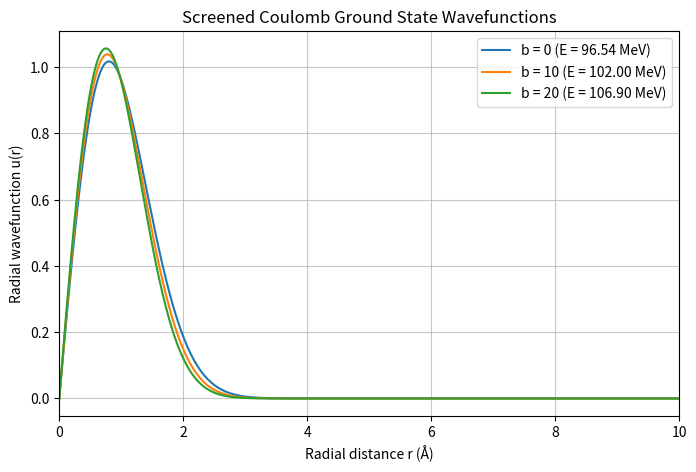

The matplotlib source for this figure:
import numpy as np
import matplotlib.pyplot as plt

mc2 = 940
k = 100
hbar_c = 197.3

hbar2_over_2m = (hbar_c**2) / (2 * mc2)

def hamiltonian_matrix(delta_r, potential_values):
    potential_values = np.asarray(potential_values, dtype=float)
    if delta_r <= 0:
        raise ValueError("delta_r must be greater than 0")
    if potential_values.ndim != 1:
        raise ValueError("potential_values must be a one-dimensional array.")
    if potential_values.size == 0:
        raise ValueError("potential_values cannot be empty.")

    interior_points = len(potential_values)

    main_diag = (2 * hbar2_over_2m) / (delta_r**2) + potential_values
    off_diag = np.full(
        interior_points - 1,
        (-1 * hbar2_over_2m) / (delta_r**2)
    )

    hamiltonian = (
        np.diag(main_diag)
        + np.diag(off_diag, k=1)
        + np.diag(off_diag, k=-1)
    )

    return hamiltonian

def effective_potential(r, l, potential):
    potential_values = potential + hbar2_over_2m * (l * (l + 1) / (r**2))
    return potential_values

def harmonic_oscillator_potential(interior_grid, k, b):
    return k * (interior_grid**2) / 2 + b * (interior_grid**3) / 2

def solve_potential(ri, rf, interior_points, l, state_index, k, b):
    delta_r = (rf - ri) / (interior_points + 1)
    interior_grid = ri + delta_r * np.arange(1, interior_points + 1)

    potential = harmonic_oscillator_potential(interior_grid, k, b)
    potential_values = effective_potential(interior_grid, l, potential)

    H = hamiltonian_matrix(delta_r, potential_values)
    eigenvalues, eigenvectors = np.linalg.eigh(H)

    phi_interior = eigenvectors[:, state_index]
    if phi_interior[np.argmax(np.abs(phi_interior))] < 0:
        phi_interior = -phi_interior
    energy_value = eigenvalues[state_index]

    phi = np.concatenate(([0.0], phi_interior, [0.0]))
    normalization = np.sum(np.abs(phi)**2) * delta_r
    phi_normalized = phi / np.sqrt(normalization)
    full_grid = np.concatenate(([ri], interior_grid, [rf]))

    return full_grid, phi_normalized, energy_value

a = 3
ri = 1e-4
rf = 20.0
interior_points = 2000
l = 0
state_index = 0
b_list = [0.0, 10.0, 20.0]

plt.figure(figsize=(8, 5))

for b in b_list:
    grid, u_norm, energy = solve_potential(
        ri, rf, interior_points, l, state_index, k, b
    )
    plt.plot(grid, u_norm, label=f"b = {b:.0f} (E = {energy:.2f} MeV)")

plt.grid(True, alpha=0.7)
plt.xlim(0, 10)
plt.xlabel("Radial distance r (Å)")
plt.ylabel("Radial wavefunction u(r)")
plt.title("Screened Coulomb Ground State Wavefunctions")
plt.legend()
plt.show()
